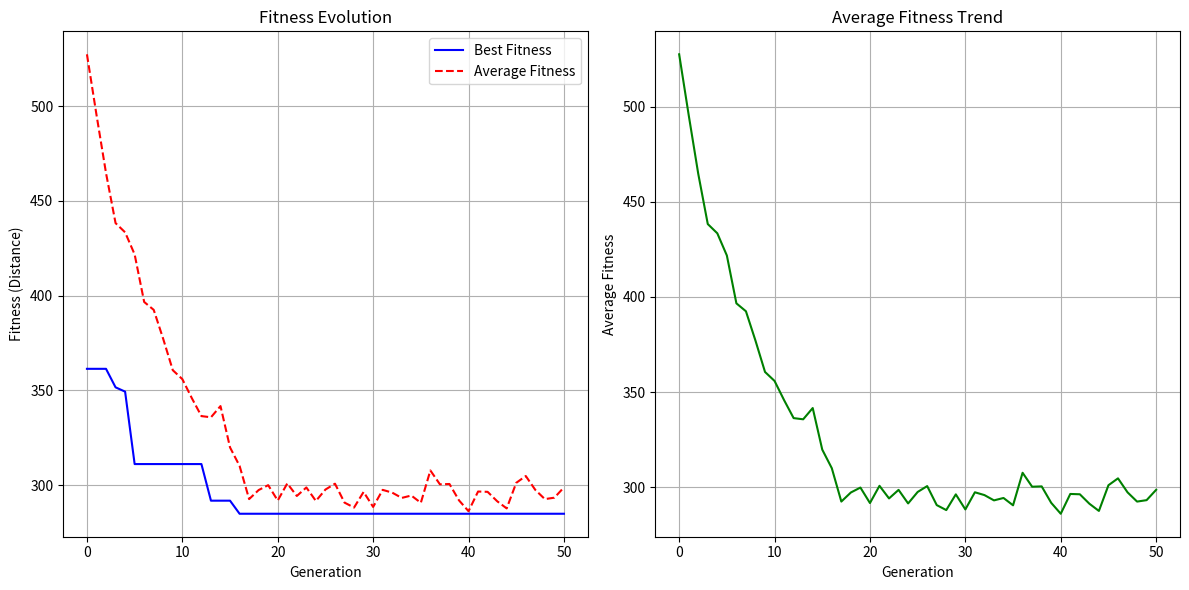
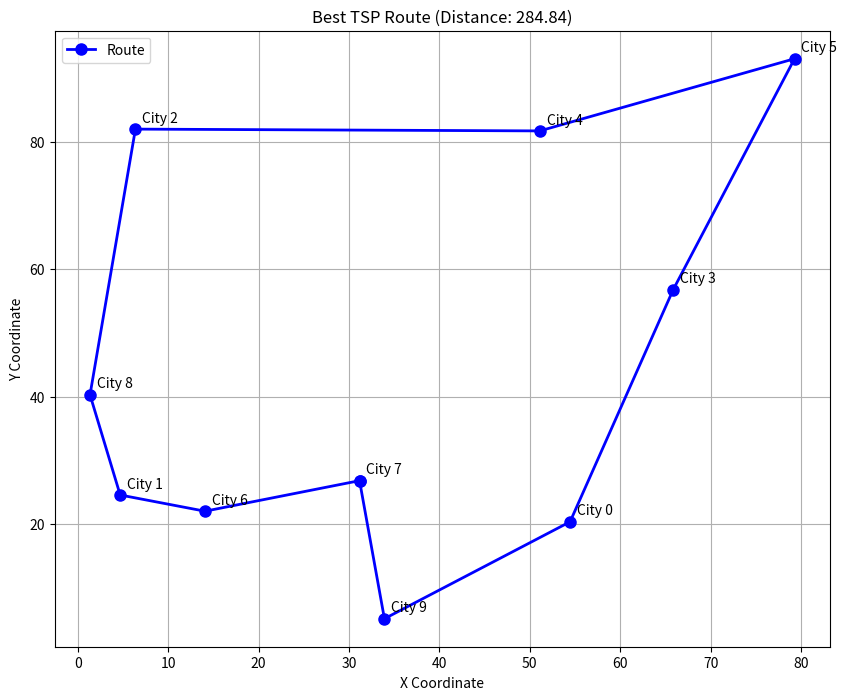

Write the Python code that produced these figures, in order.
"""
Genetic Algorithm for Traveling Salesman Problem (TSP)
====================================================

This module implements a complete Genetic Algorithm system to solve the TSP,
which is one of the most frequent and practical optimization problems.

Problem Statement:
- Given a set of cities and distances between them
- Find the shortest possible route that visits each city exactly once
- Return to the starting city
- Goal: Minimize total travel distance
"""

import numpy as np
import matplotlib.pyplot as plt
import random
from typing import List, Tuple, Dict, Optional
import pandas as pd
from dataclasses import dataclass
import time


@dataclass
class City:
    """Represents a city with coordinates."""
    id: int
    x: float
    y: float
    
    def distance_to(self, other: 'City') -> float:
        """Calculate Euclidean distance to another city."""
        return np.sqrt((self.x - other.x)**2 + (self.y - other.y)**2)


class TSPGeneticAlgorithm:
    """
    Genetic Algorithm implementation for Traveling Salesman Problem.
    
    This class implements a complete GA system with:
    - Permutation-based chromosome representation
    - Tournament selection
    - Order Crossover (OX)
    - Swap mutation
    - Fitness function (total route distance)
    - Evolutionary loop with progress tracking
    """
    
    def __init__(self, cities: List[City], population_size: int = 50, 
                 mutation_rate: float = 0.1, tournament_size: int = 3):
        """
        Initialize the GA for TSP.
        
        Args:
            cities: List of City objects
            population_size: Size of the population
            mutation_rate: Probability of mutation
            tournament_size: Size of tournament for selection
        """
        self.cities = cities
        self.num_cities = len(cities)
        self.population_size = population_size
        self.mutation_rate = mutation_rate
        self.tournament_size = tournament_size
        
        # Distance matrix for faster calculations
        self.distance_matrix = self._create_distance_matrix()
        
        # Evolution tracking
        self.best_fitness_history = []
        self.avg_fitness_history = []
        self.generation_history = []
        
    def _create_distance_matrix(self) -> np.ndarray:
        """Create a distance matrix for all city pairs."""
        matrix = np.zeros((self.num_cities, self.num_cities))
        for i in range(self.num_cities):
            for j in range(self.num_cities):
                if i != j:
                    matrix[i][j] = self.cities[i].distance_to(self.cities[j])
        return matrix
    
    def create_chromosome(self) -> List[int]:
        """
        Create a random chromosome (permutation of cities).
        
        Returns:
            List of city IDs representing a route
        """
        return random.sample(range(self.num_cities), self.num_cities)
    
    def calculate_fitness(self, chromosome: List[int]) -> float:
        """
        Calculate fitness (total route distance).
        
        Args:
            chromosome: List of city IDs representing a route
            
        Returns:
            Total distance of the route (lower is better)
        """
        total_distance = 0
        for i in range(len(chromosome)):
            current_city = chromosome[i]
            next_city = chromosome[(i + 1) % len(chromosome)]
            total_distance += self.distance_matrix[current_city][next_city]
        return total_distance
    
    def tournament_selection(self, population: List[List[int]], 
                           fitness_values: List[float]) -> List[int]:
        """
        Perform tournament selection to choose a parent.
        
        Args:
            population: List of chromosomes
            fitness_values: List of fitness values
            
        Returns:
            Selected chromosome
        """
        tournament_indices = random.sample(range(len(population)), self.tournament_size)
        tournament_fitness = [fitness_values[i] for i in tournament_indices]
        
        # Select the best from tournament (lowest distance for TSP)
        winner_idx = tournament_indices[np.argmin(tournament_fitness)]
        return population[winner_idx].copy()
    
    def order_crossover(self, parent1: List[int], parent2: List[int]) -> Tuple[List[int], List[int]]:
        """
        Perform Order Crossover (OX) for permutation chromosomes.
        
        Args:
            parent1: First parent chromosome
            parent2: Second parent chromosome
            
        Returns:
            Tuple of two offspring chromosomes
        """
        size = len(parent1)
        
        # Choose two crossover points
        point1, point2 = sorted(random.sample(range(size), 2))
        
        # Create offspring
        offspring1 = [-1] * size
        offspring2 = [-1] * size
        
        # Copy the segment between crossover points
        offspring1[point1:point2] = parent1[point1:point2]
        offspring2[point1:point2] = parent2[point1:point2]
        
        # Fill the remaining positions
        for offspring, parent in [(offspring1, parent2), (offspring2, parent1)]:
            remaining = [x for x in parent if x not in offspring[point1:point2]]
            j = 0
            for i in range(size):
                if offspring[i] == -1:
                    offspring[i] = remaining[j]
                    j += 1
        
        return offspring1, offspring2
    
    def swap_mutation(self, chromosome: List[int]) -> List[int]:
        """
        Perform swap mutation on a chromosome.
        
        Args:
            chromosome: Chromosome to mutate
            
        Returns:
            Mutated chromosome
        """
        if random.random() < self.mutation_rate:
            # Choose two random positions to swap
            pos1, pos2 = random.sample(range(len(chromosome)), 2)
            chromosome[pos1], chromosome[pos2] = chromosome[pos2], chromosome[pos1]
        return chromosome
    
    def create_initial_population(self) -> List[List[int]]:
        """
        Create the initial population.
        
        Returns:
            List of chromosomes
        """
        return [self.create_chromosome() for _ in range(self.population_size)]
    
    def evaluate_population(self, population: List[List[int]]) -> Tuple[List[float], int]:
        """
        Evaluate the fitness of all chromosomes in the population.
        
        Args:
            population: List of chromosomes
            
        Returns:
            Tuple of (fitness_values, best_chromosome_index)
        """
        fitness_values = [self.calculate_fitness(chrom) for chrom in population]
        best_idx = np.argmin(fitness_values)  # Lower is better for TSP
        return fitness_values, best_idx
    
    def evolve(self, generations: int, verbose: bool = True) -> Dict:
        """
        Run the genetic algorithm for the specified number of generations.
        
        Args:
            generations: Number of generations to evolve
            verbose: Whether to print progress
            
        Returns:
            Dictionary with results and statistics
        """
        # Initialize population
        population = self.create_initial_population()
        fitness_values, best_idx = self.evaluate_population(population)
        
        best_fitness = fitness_values[best_idx]
        best_chromosome = population[best_idx].copy()
        
        # Track progress
        self.best_fitness_history = [best_fitness]
        self.avg_fitness_history = [np.mean(fitness_values)]
        self.generation_history = [0]
        
        if verbose:
            print(f"Initial best fitness: {best_fitness:.2f}")
        
        for generation in range(1, generations + 1):
            # Create new population
            new_population = []
            
            # Elitism: keep the best individual
            new_population.append(population[best_idx].copy())
            
            # Generate offspring
            while len(new_population) < self.population_size:
                # Selection
                parent1 = self.tournament_selection(population, fitness_values)
                parent2 = self.tournament_selection(population, fitness_values)
                
                # Crossover
                offspring1, offspring2 = self.order_crossover(parent1, parent2)
                
                # Mutation
                offspring1 = self.swap_mutation(offspring1)
                offspring2 = self.swap_mutation(offspring2)
                
                new_population.extend([offspring1, offspring2])
            
            # Ensure population size is correct
            new_population = new_population[:self.population_size]
            
            # Update population and evaluate
            population = new_population
            fitness_values, best_idx = self.evaluate_population(population)
            
            # Update best solution
            if fitness_values[best_idx] < best_fitness:
                best_fitness = fitness_values[best_idx]
                best_chromosome = population[best_idx].copy()
            
            # Track progress
            self.best_fitness_history.append(best_fitness)
            self.avg_fitness_history.append(np.mean(fitness_values))
            self.generation_history.append(generation)
            
            if verbose and generation % 10 == 0:
                print(f"Generation {generation}: Best = {best_fitness:.2f}, Avg = {np.mean(fitness_values):.2f}")
        
        return {
            'best_chromosome': best_chromosome,
            'best_fitness': best_fitness,
            'best_route': [self.cities[i] for i in best_chromosome],
            'generations': generations,
            'final_population': population,
            'final_fitness_values': fitness_values
        }
    
    def plot_evolution(self, save_path: Optional[str] = None):
        """Plot the evolution of fitness over generations."""
        plt.figure(figsize=(12, 6))
        
        plt.subplot(1, 2, 1)
        plt.plot(self.generation_history, self.best_fitness_history, 'b-', label='Best Fitness')
        plt.plot(self.generation_history, self.avg_fitness_history, 'r--', label='Average Fitness')
        plt.xlabel('Generation')
        plt.ylabel('Fitness (Distance)')
        plt.title('Fitness Evolution')
        plt.legend()
        plt.grid(True)
        
        plt.subplot(1, 2, 2)
        plt.plot(self.generation_history, self.avg_fitness_history, 'g-', label='Average Fitness')
        plt.xlabel('Generation')
        plt.ylabel('Average Fitness')
        plt.title('Average Fitness Trend')
        plt.grid(True)
        
        plt.tight_layout()
        
        if save_path:
            plt.savefig(save_path, dpi=300, bbox_inches='tight')
        
        plt.show()
    
    def plot_best_route(self, route: List[City], save_path: Optional[str] = None):
        """Plot the best route found."""
        plt.figure(figsize=(10, 8))
        
        # Plot cities
        x_coords = [city.x for city in route]
        y_coords = [city.y for city in route]
        
        # Add the starting city to complete the route
        x_coords.append(route[0].x)
        y_coords.append(route[0].y)
        
        # Plot the route
        plt.plot(x_coords, y_coords, 'b-o', linewidth=2, markersize=8, label='Route')
        
        # Plot city labels
        for i, city in enumerate(route):
            plt.annotate(f'City {city.id}', (city.x, city.y), 
                        xytext=(5, 5), textcoords='offset points')
        
        plt.xlabel('X Coordinate')
        plt.ylabel('Y Coordinate')
        plt.title(f'Best TSP Route (Distance: {self.calculate_fitness([c.id for c in route]):.2f})')
        plt.legend()
        plt.grid(True)
        
        if save_path:
            plt.savefig(save_path, dpi=300, bbox_inches='tight')
        
        plt.show()
    
    def generate_test_cities(self, num_cities: int = 10) -> List[City]:
        """Generate random test cities."""
        cities = []
        for i in range(num_cities):
            x = random.uniform(0, 100)
            y = random.uniform(0, 100)
            cities.append(City(i, x, y))
        return cities


def run_tsp_example():
    """Run a complete example of the TSP Genetic Algorithm."""
    print("=== TSP Genetic Algorithm Example ===\n")
    
    # Generate test cities
    ga = TSPGeneticAlgorithm([])  # Temporary instance to access method
    cities = ga.generate_test_cities(10)
    
    print(f"Generated {len(cities)} test cities:")
    for city in cities:
        print(f"City {city.id}: ({city.x:.1f}, {city.y:.1f})")
    
    # Create GA instance
    ga = TSPGeneticAlgorithm(cities, population_size=50, mutation_rate=0.1)
    
    print(f"\nGA Parameters:")
    print(f"- Population Size: {ga.population_size}")
    print(f"- Mutation Rate: {ga.mutation_rate}")
    print(f"- Tournament Size: {ga.tournament_size}")
    
    # Run evolution
    print(f"\nStarting evolution for 50 generations...")
    start_time = time.time()
    results = ga.evolve(generations=50, verbose=True)
    end_time = time.time()
    
    print(f"\nEvolution completed in {end_time - start_time:.2f} seconds")
    print(f"Best fitness found: {results['best_fitness']:.2f}")
    print(f"Best route: {[c.id for c in results['best_route']]}")
    
    # Plot results
    ga.plot_evolution()
    ga.plot_best_route(results['best_route'])
    
    return ga, results


if __name__ == "__main__":
    run_tsp_example() 